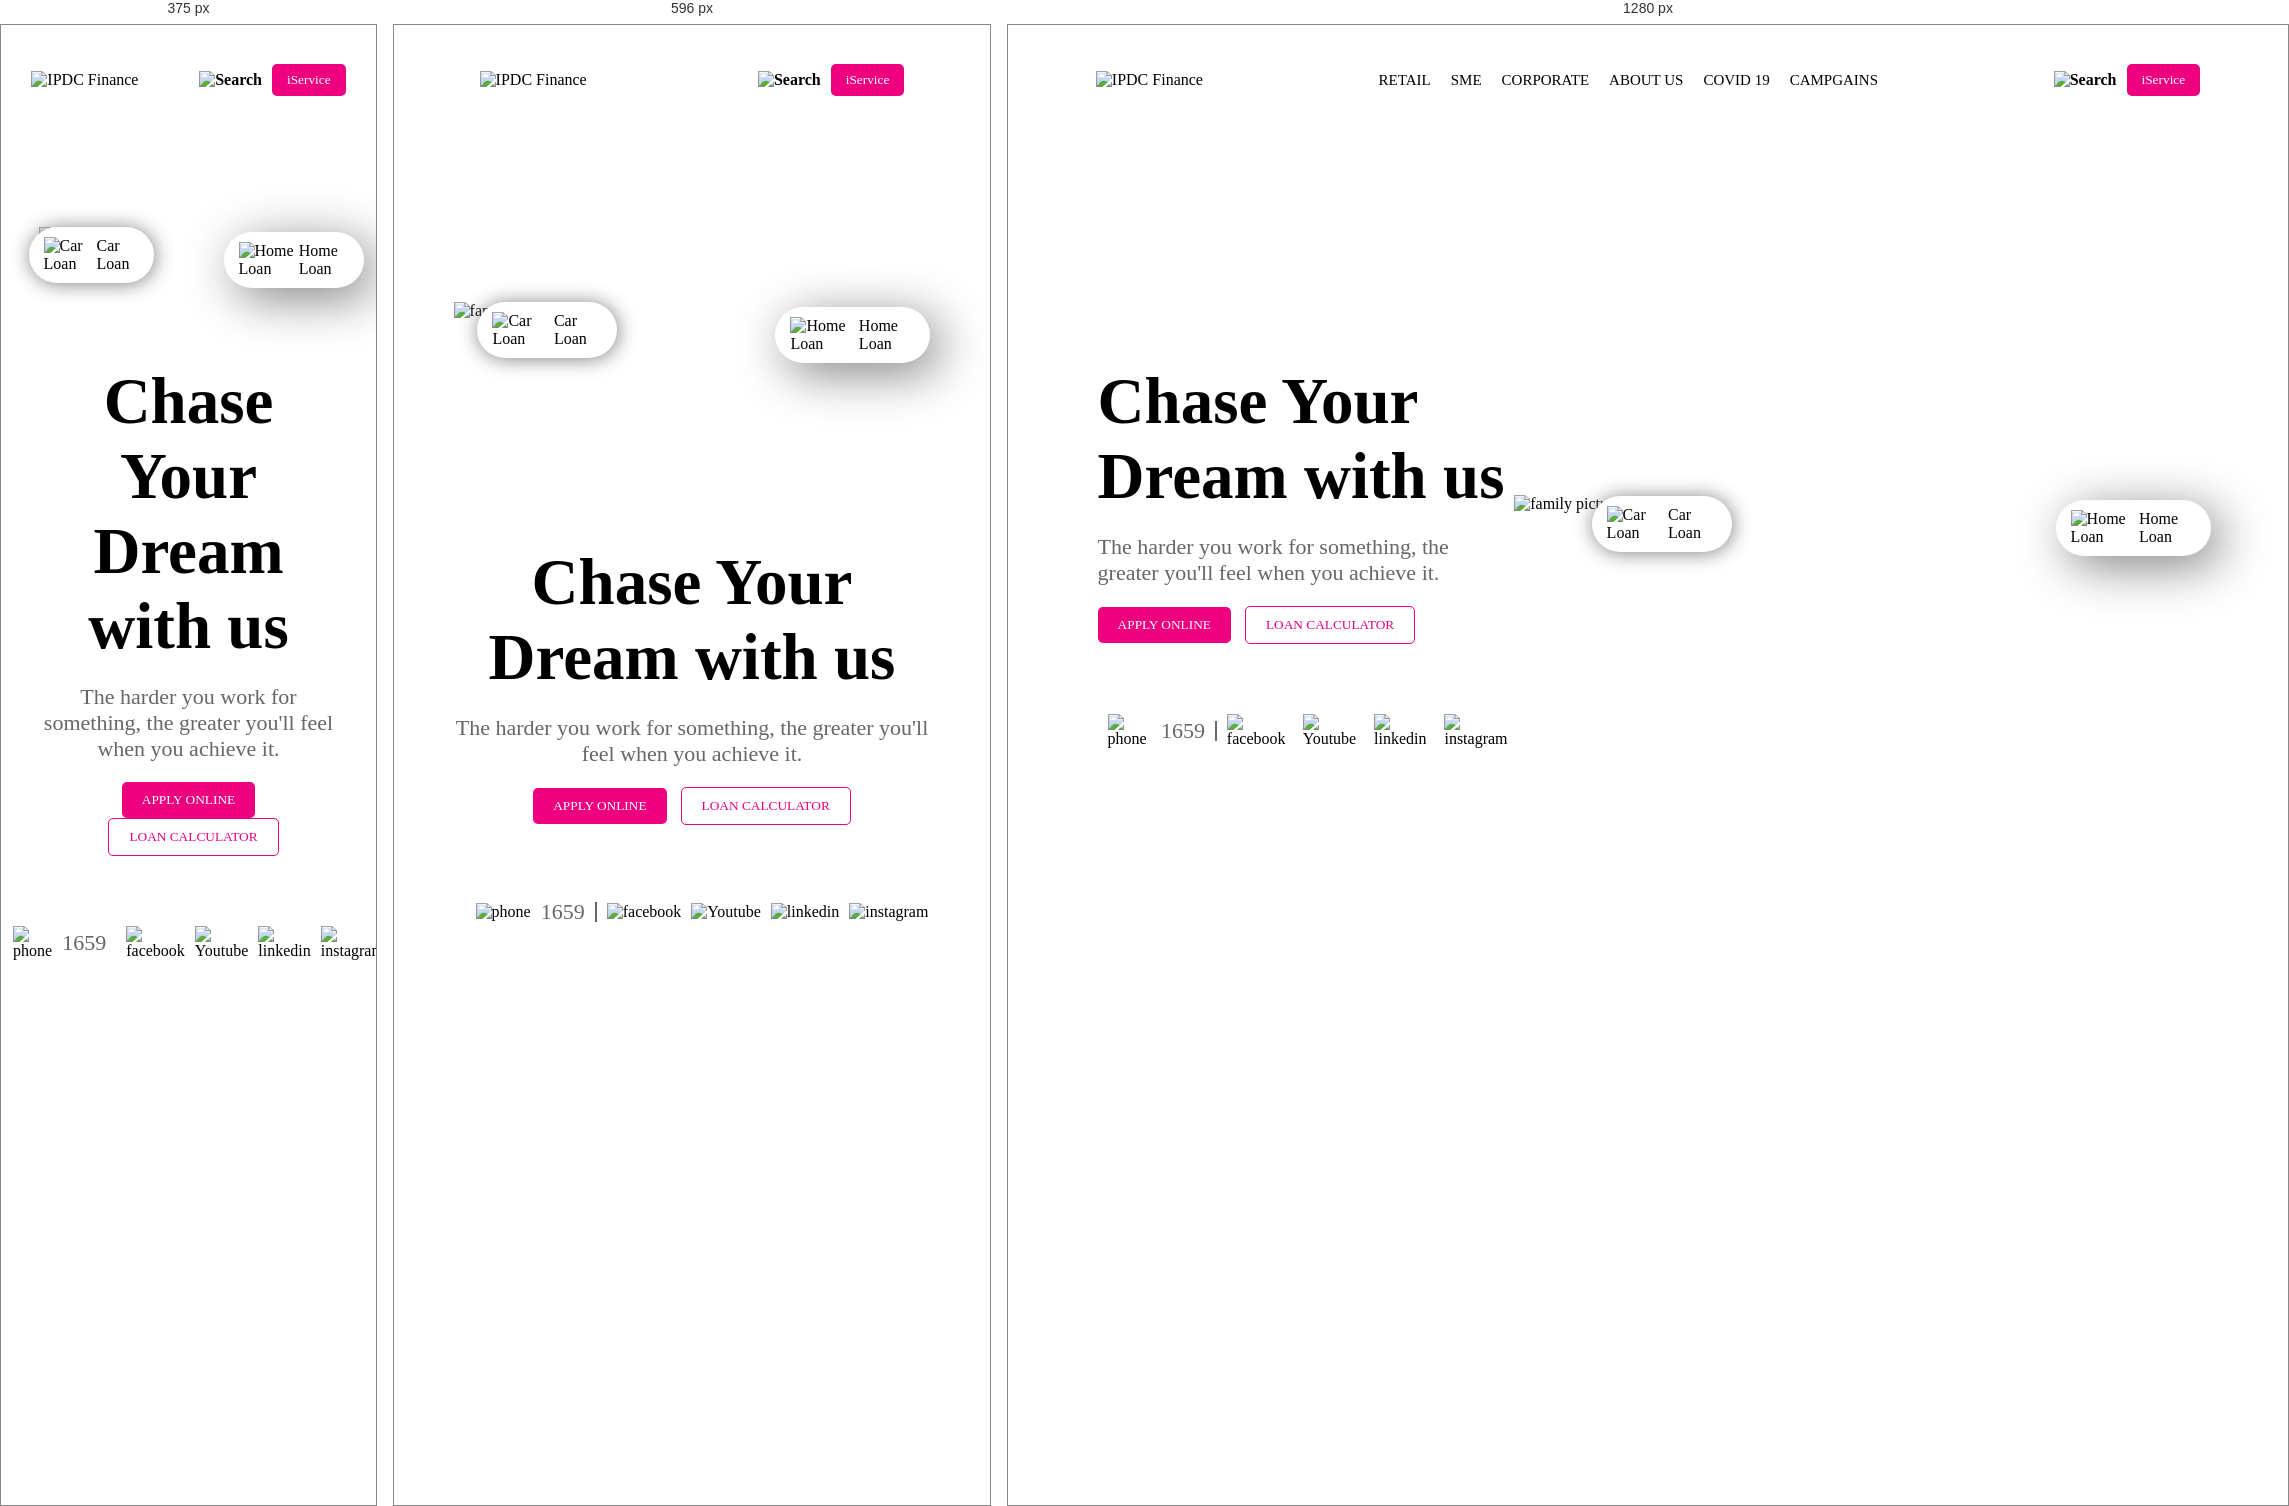
Rendered at 375 px, 596 px and 1280 px, left to right.

<!-- file: index.html -->
<!doctype html>
<html lang="en">

<head>
    <meta charset="UTF-8" />
    <meta name="viewport" content="width=device-width, initial-scale=1.0" />
    <title>Web-page-clone</title>
    <link rel="stylesheet" href="style.css" />
</head>

<body>
    <!-- nav bar -->
    <header>
        <nav>
            <div class="nav-logo">
                <img src="./Assets/website-logo.png" alt="IPDC Finance" />
            </div>
            <div class="nav-menu">
                <ul>
                    <li>
                        <a href="#"> Retail</a>
                    </li>
                    <li>
                        <a href="#"> Sme</a>
                    </li>
                    <li>
                        <a href="#"> Corporate </a>
                    </li>
                    <li>
                        <a href="#"> About us</a>
                    </li>
                    <li>
                        <a href="#"> Covid 19</a>
                    </li>
                    <li>
                        <a href="#"> Campgains </a>
                    </li>
                </ul>
            </div>
            <div class="nav-buttons">
                <img src="./Assets/search-icon.png" alt="Search" />
                <button>iService</button>
            </div>
        </nav>
    </header>

    <!-- hero section  -->
    <main>
        <section class="main-hero-left">
            <h1>Chase Your Dream with us</h1>
            <p>
                The harder you work for something, the greater you'll feel when you
                achieve it.
            </p>
            <div class="hero-btns">
                <button class="cta-one">APPLY ONLINE</button>
                <button class="cta-two">LOAN CALCULATOR</button>
            </div>

            <div class="contact">
                <div class="contact-one">
                    <img src="./Assets/phone.png" alt="phone" />
                    <p>1659</p>
                </div>
                <div class="contact-two"></div>
                <div class="contact-three">
                    <ul>
                        <li><img src="./Assets/facebook.png" alt="facebook" /></li>
                        <li><img src="./Assets/youtube.png" alt="Youtube" /></li>
                        <li><img src="./Assets/linkedin.png" alt="linkedin" /></li>
                        <li><img src="./Assets/instagram.png" alt="instagram" /></li>
                    </ul>
                </div>
            </div>
        </section>

        <!-- main hero right section  -->
        <section class="main-hero-right">
            <div>
                <div class="car-loans">
                    <img src="./Assets/car.png" alt="Car Loan" />
                    <p>Car Loan</p>
                </div>
                <div class="home-loans loans">
                    <img src="./Assets/House.png" alt="Home Loan" />
                    <p>Home Loan</p>
                </div>
                <img class="hero-image" src="./Assets/hero-image.png" alt="family picture" />
            </div>
        </section>
    </main>
</body>

</html>

/* @media block from style.css */
@media screen and (max-width: 768px) {
    body {
        background-position: center;
    }
    main {
        padding-top: 10%;
        flex-direction: column-reverse;
        gap: 10px;
        margin: 0 10%;
    
    }
    .main-hero-right {
        width: 100%
    }
    .main-hero-left {
        width: 100%;
      text-align: center;
      
    }
    .contact {
      
        width: 100%;
        justify-content: center;    
    }
    
    .car-loans {
        top: 0;
        left: 5%;
    }
    .home-loans {
        right: 0;
    }
    .nav-menu {
        display: none;
       
    }
}

/* @media block from style.css */
@media screen and (max-width: 425px) {

    .car-loans {
        left: -10px;
        width: 95px;
    }
    .home-loans {
        width: 110px;
        right: -25px;
    }
   
}